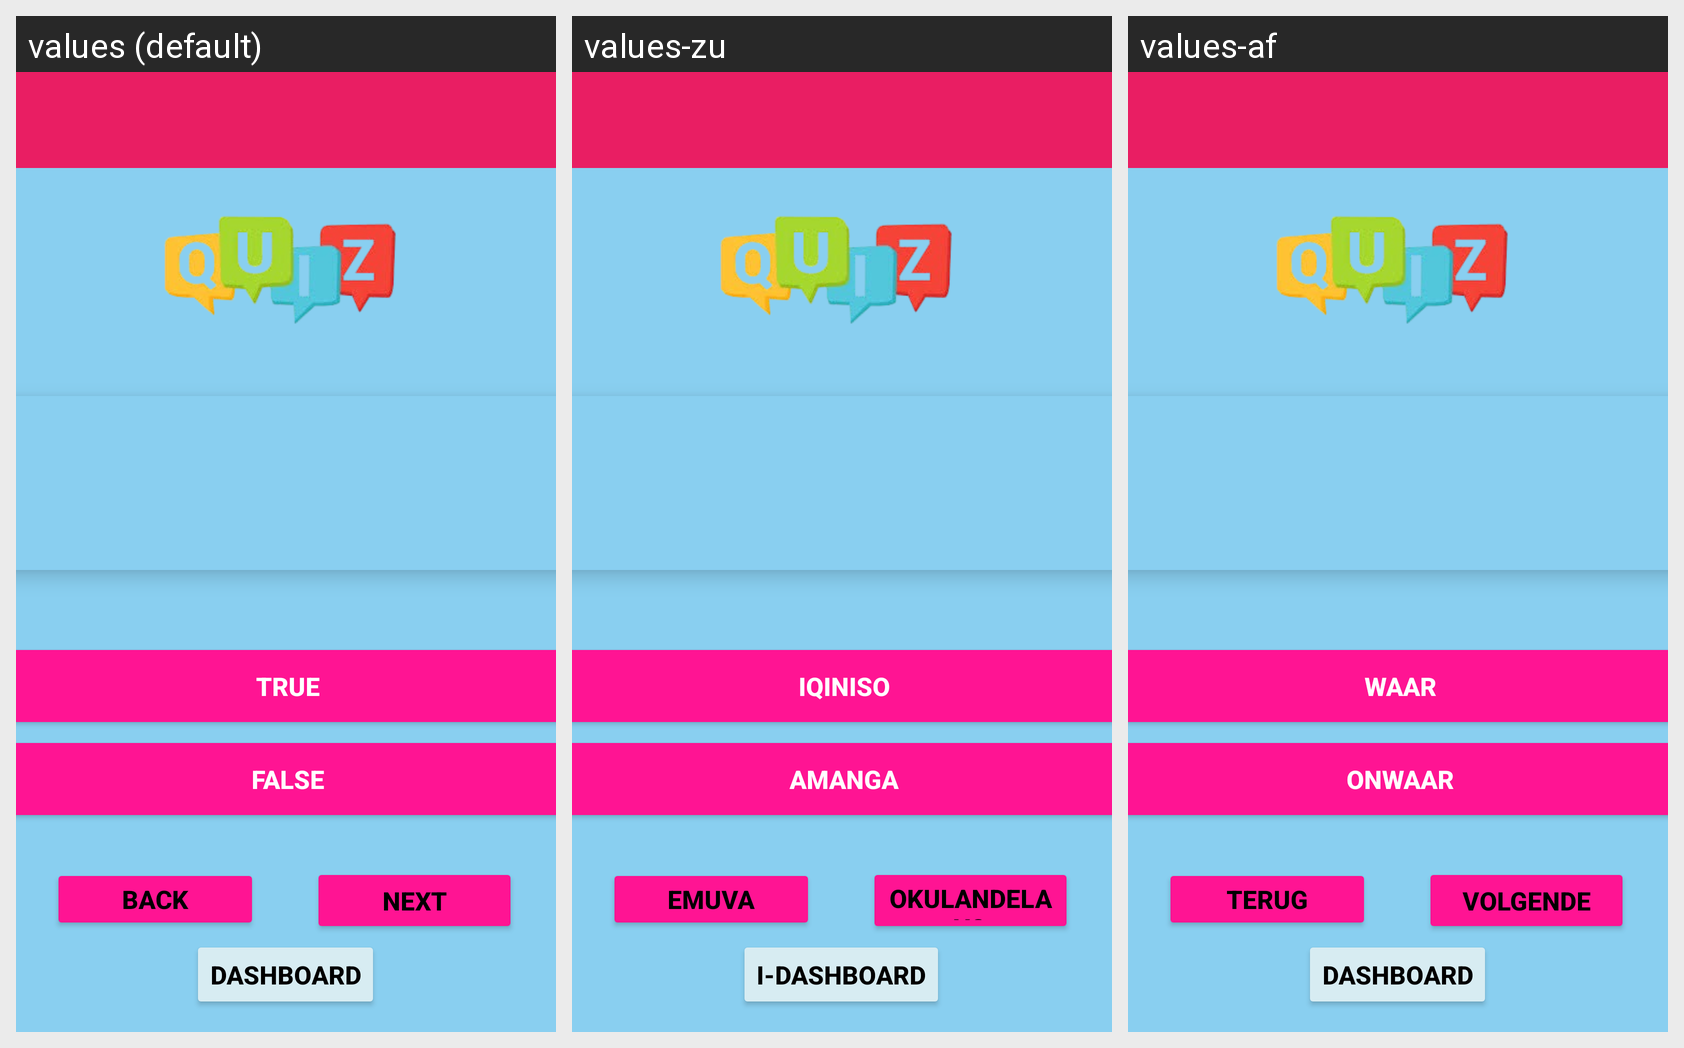

Translations of the strings shown on this Android screen, per locale in the grid:
Android screen res/layout/activity_trueorfalse_single_mode.xml rendered under 3 locales, left to right: values (default), values-zu, values-af. Device: Nexus 5 (rendered at 1080×1920; each locale shown at half size, 540×960, under a caption strip naming it); theme Theme.QuizWiz3.
Strings drawn on this screen, with the default value and each locale's value (text and hints the layout hard-codes, and strings that could not be matched under every locale, appear in the picture but are not listed):

back
  values: Back
  values-zu: Emuva
  values-af: Terug

DashBoard
  values: Dashboard
  values-zu: I-Dashboard
  values-af: Dashboard

Next
  values: Next
  values-zu: Okulandelayo
  values-af: Volgende

TRUE
  values: TRUE
  values-zu: IQINISO
  values-af: WAAR

FALSE
  values: FALSE
  values-zu: AMANGA
  values-af: ONWAAR
